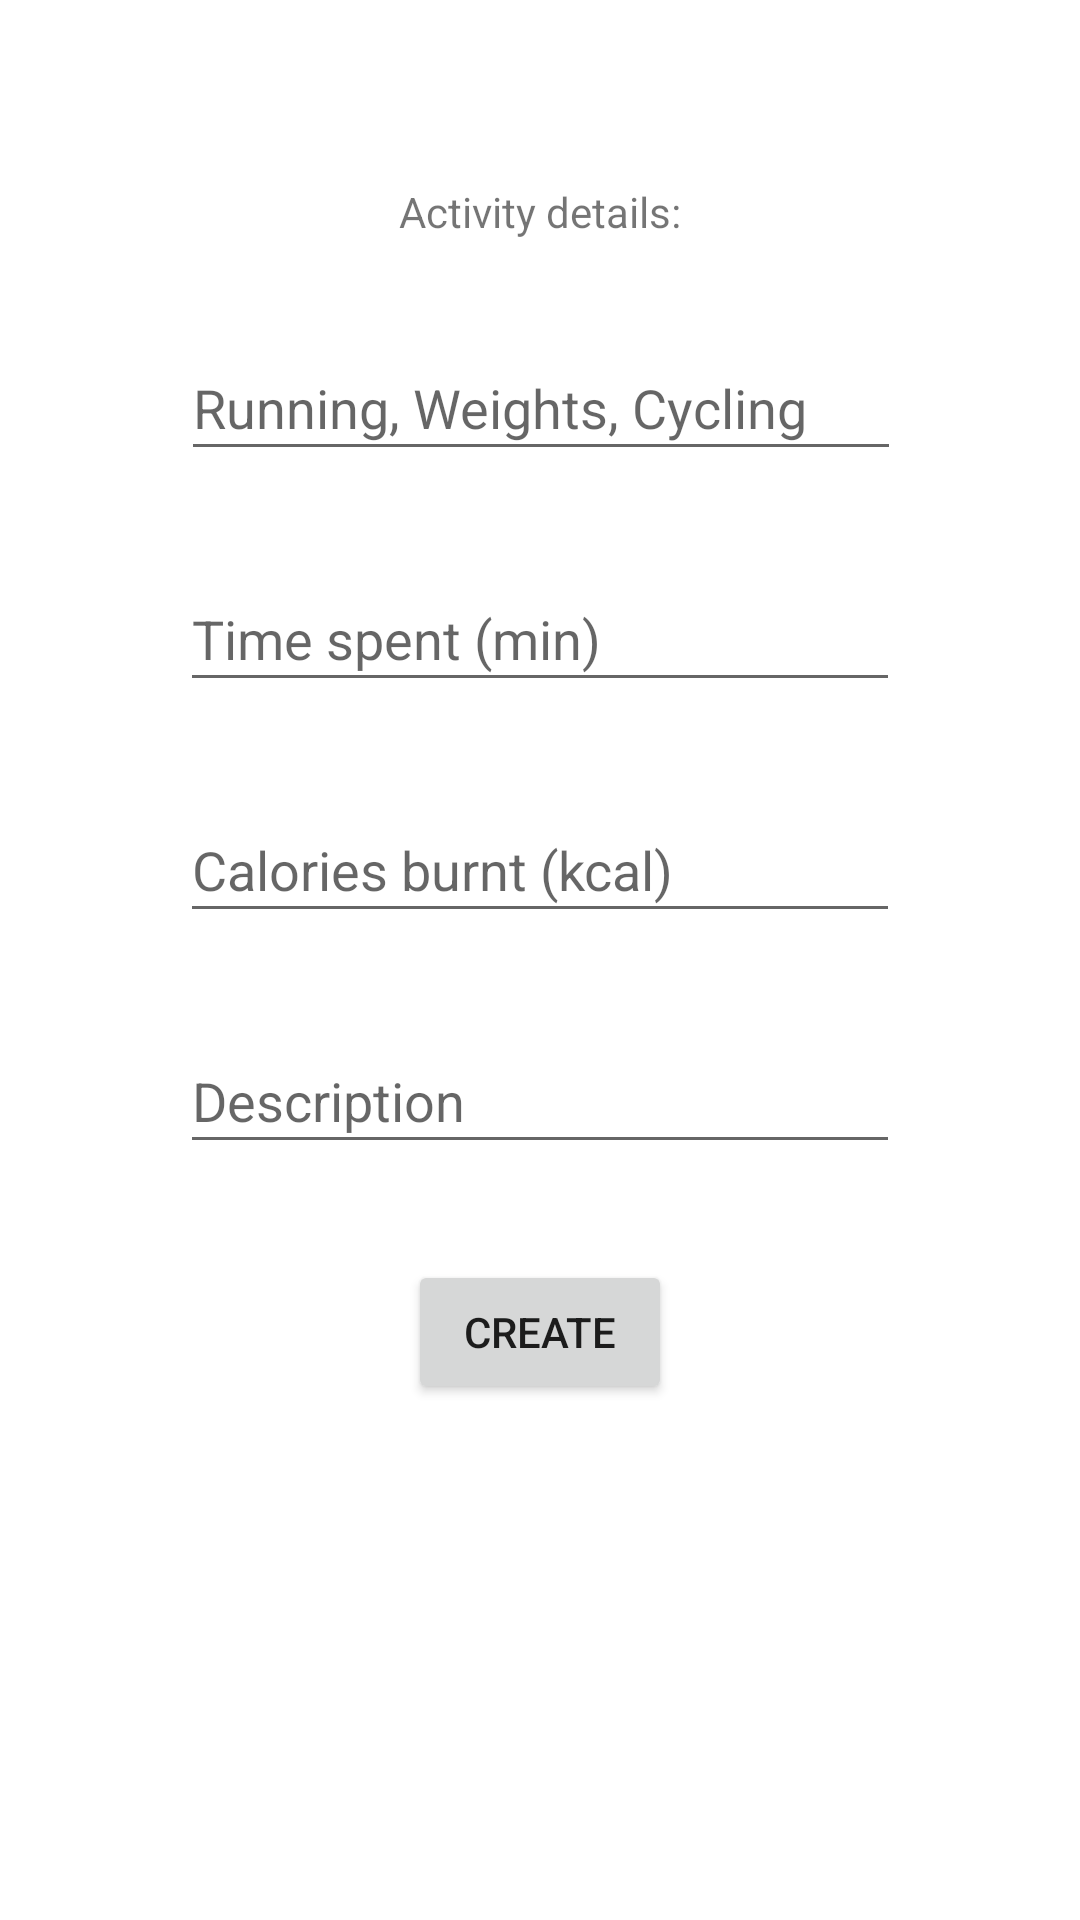

Here is an Android app screen rendered from its layout file. Give the layout XML and the strings, colors and styles it references.
<!-- AndroidManifest.xml: application theme Theme.Placeholder_Project -->
<!-- res/layout/activity_addition.xml -->
<?xml version="1.0" encoding="utf-8"?>
<androidx.constraintlayout.widget.ConstraintLayout xmlns:android="http://schemas.android.com/apk/res/android"
    xmlns:app="http://schemas.android.com/apk/res-auto"
    xmlns:tools="http://schemas.android.com/tools"
    android:layout_width="match_parent"
    android:layout_height="match_parent"
    tools:context=".SportsDiary.Activities.ActivityAddition">

    <androidx.constraintlayout.widget.Guideline
        android:id="@+id/guideline6"
        android:layout_width="wrap_content"
        android:layout_height="wrap_content"
        android:orientation="horizontal"
        app:layout_constraintGuide_percent="0.25171" />

    <androidx.constraintlayout.widget.Guideline
        android:id="@+id/guideline7"
        android:layout_width="wrap_content"
        android:layout_height="wrap_content"
        android:orientation="horizontal"
        app:layout_constraintGuide_percent="0.500684" />

    <androidx.constraintlayout.widget.Guideline
        android:id="@+id/guideline8"
        android:layout_width="wrap_content"
        android:layout_height="wrap_content"
        android:orientation="horizontal"
        app:layout_constraintGuide_percent="0.75239396" />

    <EditText
        android:id="@+id/typeET"
        android:layout_width="240dp"
        android:layout_height="45dp"
        android:layout_marginBottom="4dp"
        android:ems="10"
        android:hint="Running, Weights, Cycling"
        android:inputType="textPersonName"
        app:layout_constraintBottom_toTopOf="@+id/guideline6"
        app:layout_constraintEnd_toEndOf="parent"
        app:layout_constraintHorizontal_bias="0.502"
        app:layout_constraintStart_toStartOf="parent" />

    <EditText
        android:id="@+id/timeET"
        android:layout_width="240dp"
        android:layout_height="45dp"
        android:layout_marginTop="32dp"
        android:ems="10"
        android:hint="Time spent (min)"
        android:inputType="number"
        app:layout_constraintEnd_toEndOf="parent"
        app:layout_constraintStart_toStartOf="parent"
        app:layout_constraintTop_toBottomOf="@+id/typeET" />

    <EditText
        android:id="@+id/calsET"
        android:layout_width="240dp"
        android:layout_height="45dp"
        android:layout_marginTop="32dp"
        android:ems="10"
        android:hint="Calories burnt (kcal)"
        android:inputType="number"
        app:layout_constraintEnd_toEndOf="parent"
        app:layout_constraintStart_toStartOf="parent"
        app:layout_constraintTop_toBottomOf="@+id/timeET" />

    <EditText
        android:id="@+id/descET"
        android:layout_width="240dp"
        android:layout_height="45dp"
        android:layout_marginTop="32dp"
        android:ems="10"
        android:hint="Description"
        android:inputType="textPersonName"
        app:layout_constraintEnd_toEndOf="parent"
        app:layout_constraintStart_toStartOf="parent"
        app:layout_constraintTop_toBottomOf="@+id/calsET" />

    <Button
        android:id="@+id/creationButton"
        android:layout_width="wrap_content"
        android:layout_height="wrap_content"
        android:layout_marginTop="32dp"
        android:onClick="createActivity"
        android:text="Create"
        app:layout_constraintEnd_toEndOf="parent"
        app:layout_constraintStart_toStartOf="parent"
        app:layout_constraintTop_toBottomOf="@+id/descET" />

    <TextView
        android:id="@+id/textView2"
        android:layout_width="wrap_content"
        android:layout_height="wrap_content"
        android:layout_marginBottom="32dp"
        android:text="Activity details:"
        app:layout_constraintBottom_toTopOf="@+id/typeET"
        app:layout_constraintEnd_toEndOf="parent"
        app:layout_constraintStart_toStartOf="parent" />

</androidx.constraintlayout.widget.ConstraintLayout>
<!-- resources referenced by this layout -->
<resources>
  <style name="Theme.Placeholder_Project" parent="Theme.MaterialComponents.DayNight.DarkActionBar">
          
          <item name="colorPrimary">@color/purple_500</item>
          <item name="colorPrimaryVariant">@color/purple_700</item>
          <item name="colorOnPrimary">@color/white</item>
          
          <item name="colorSecondary">@color/teal_200</item>
          <item name="colorSecondaryVariant">@color/teal_700</item>
          <item name="colorOnSecondary">@color/black</item>
          
          <item name="android:statusBarColor" tools:targetApi="l">?attr/colorPrimaryVariant</item>
          
      </style>
  <!-- not gathered from this repository: default colours our renderer supplied (Android Studio template values) -->
  <color name="purple_500">#FF6200EE</color>
  <color name="purple_700">#FF3700B3</color>
  <color name="teal_200">#FF03DAC5</color>
  <color name="teal_700">#FF018786</color>
  <color name="black">#FF000000</color>
  <color name="white">#FFFFFFFF</color>
</resources>
